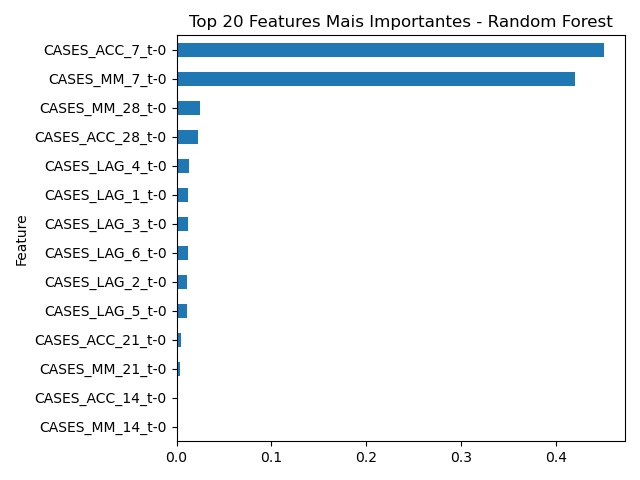

Values plotted in this chart, from the file beside it:
Feature, Importance
CASES_ACC_7_t-0, 0.4503
CASES_MM_7_t-0, 0.4197
CASES_MM_28_t-0, 0.02435
CASES_ACC_28_t-0, 0.02289
CASES_LAG_4_t-0, 0.013
CASES_LAG_1_t-0, 0.01251
CASES_LAG_3_t-0, 0.01204
CASES_LAG_6_t-0, 0.01182
CASES_LAG_2_t-0, 0.01101
CASES_LAG_5_t-0, 0.011
CASES_ACC_21_t-0, 0.004293
CASES_MM_21_t-0, 0.003468
CASES_ACC_14_t-0, 0.001902
CASES_MM_14_t-0, 0.00177
